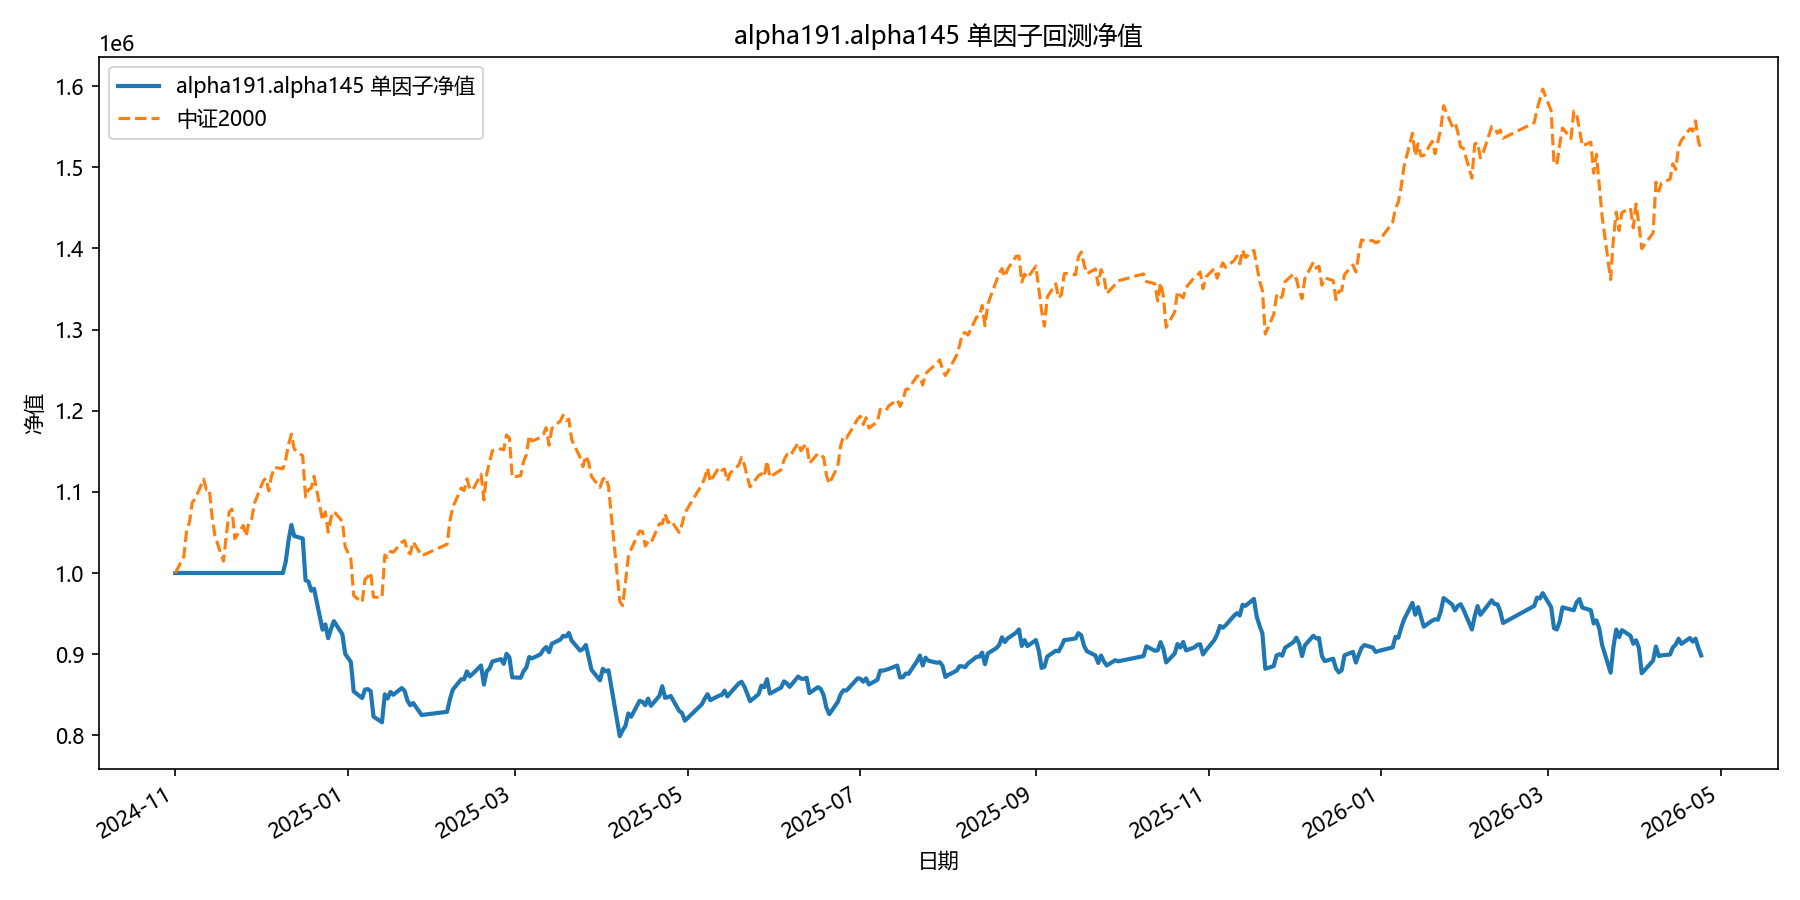

The file beside this chart, header and first rows:
date, equity
2024-11-01, 1000000
2024-11-04, 1000000
2024-11-05, 1000000
2024-11-06, 1000000
2024-11-07, 1000000
2024-11-08, 1000000
2024-11-11, 1000000
2024-11-12, 1000000
2024-11-13, 1000000
2024-11-14, 1000000
2024-11-15, 1000000
2024-11-18, 1000000
2024-11-19, 1000000
2024-11-20, 1000000
2024-11-21, 1000000
2024-11-22, 1000000
2024-11-25, 1000000
2024-11-26, 1000000
2024-11-27, 1000000
2024-11-28, 1000000
2024-11-29, 1000000
2024-12-02, 1000000
2024-12-03, 1000000
2024-12-04, 1000000
2024-12-05, 1000000
2024-12-06, 1000000
2024-12-09, 1000000
2024-12-10, 1014044
2024-12-11, 1040516
2024-12-12, 1059236
2024-12-13, 1045561
2024-12-16, 1042522
2024-12-17, 990988
2024-12-18, 989547
2024-12-19, 978198
2024-12-20, 980578
2024-12-23, 930142
2024-12-24, 936656
2024-12-25, 919638
2024-12-26, 931057
2024-12-27, 940672
2024-12-30, 924567
2024-12-31, 900339
2025-01-02, 890399
2025-01-03, 854093
2025-01-06, 845948
2025-01-07, 856429
2025-01-08, 856847
2025-01-09, 854381
2025-01-10, 823034
2025-01-13, 816098
2025-01-14, 850521
2025-01-15, 845360
2025-01-16, 853434
2025-01-17, 849973
2025-01-20, 858239
2025-01-21, 854666
2025-01-22, 842710
2025-01-23, 837001
2025-01-24, 839853
... 299 more rows
